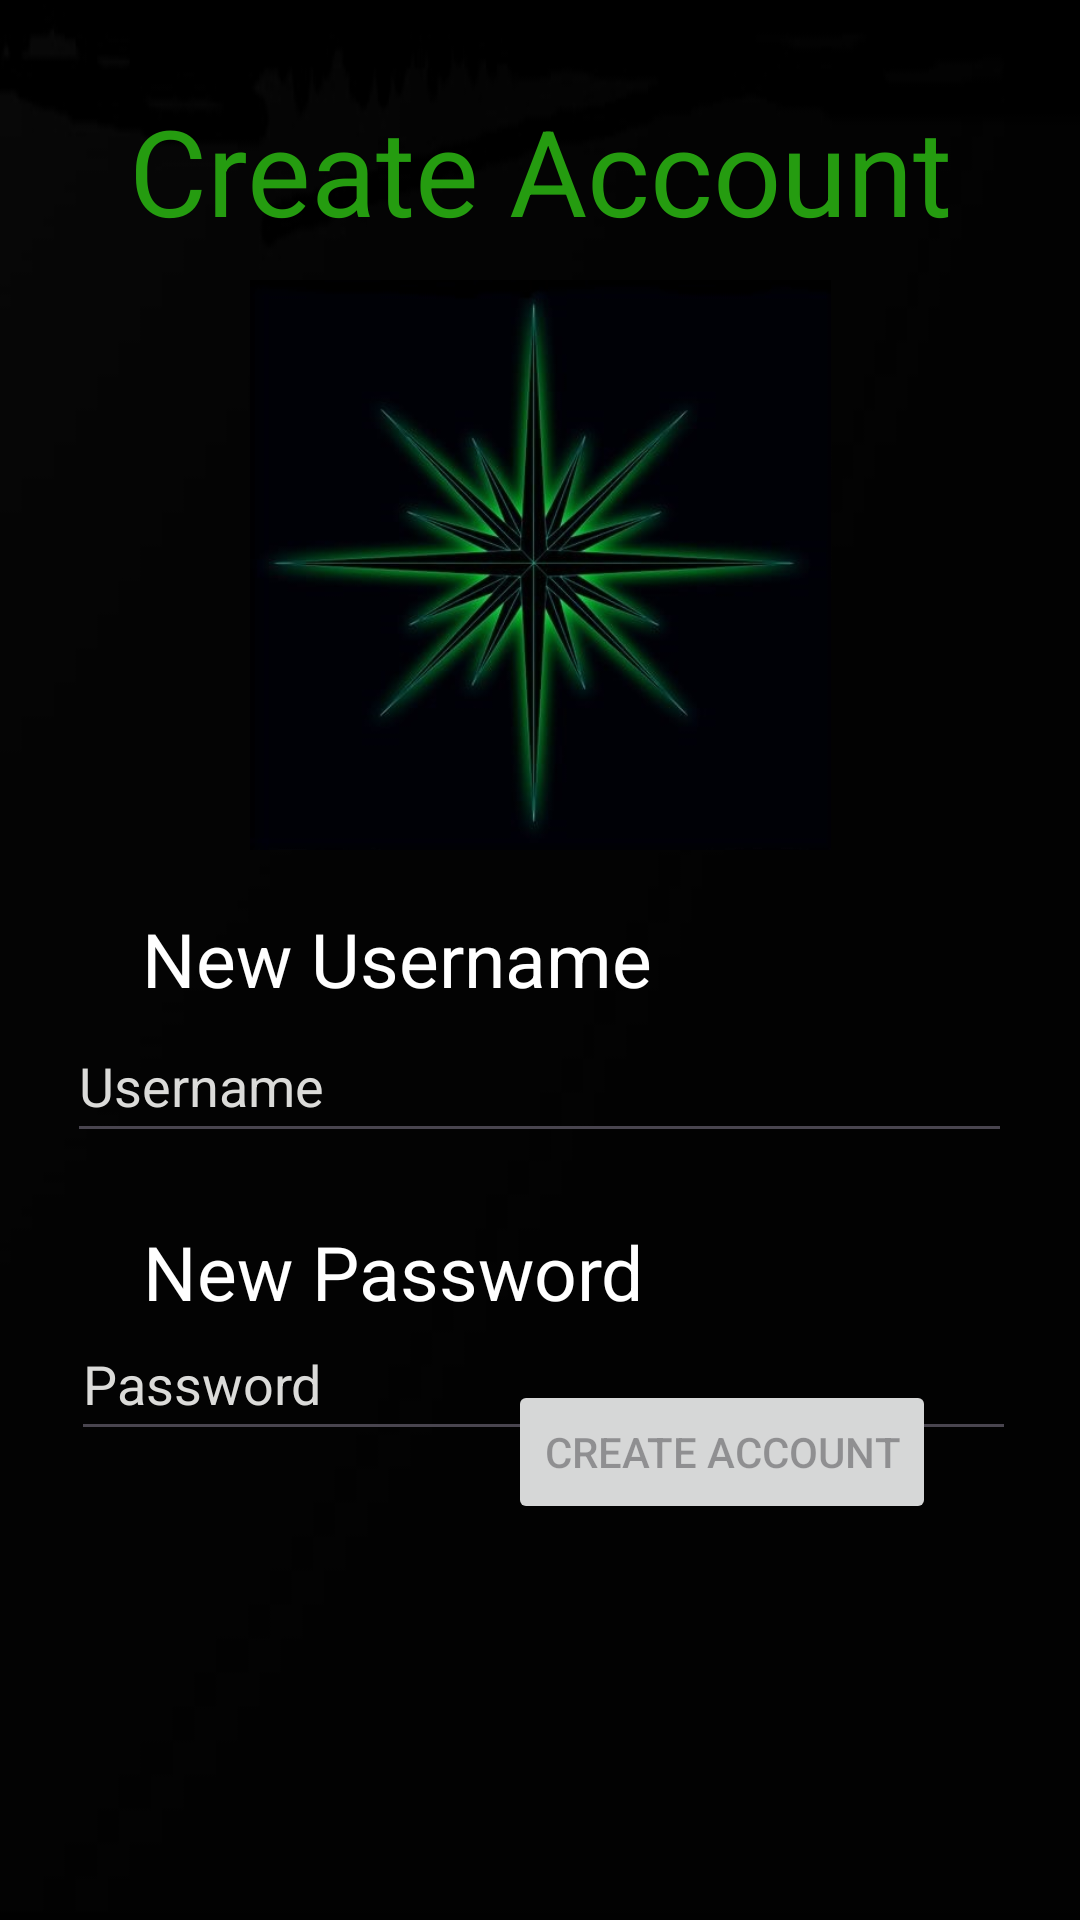

The Android layout XML behind this screen, and the referenced resources:
<!-- AndroidManifest.xml: application theme Theme.InventoryApp -->
<!-- res/layout/activity_create_account.xml -->
<?xml version="1.0" encoding="utf-8"?>
<androidx.constraintlayout.widget.ConstraintLayout
    xmlns:android="http://schemas.android.com/apk/res/android"
    xmlns:app="http://schemas.android.com/apk/res-auto"
    android:id="@+id/CreateAccount"
    android:layout_width="match_parent"
    android:layout_height="match_parent"
    android:background="@drawable/background">

    <TextView
        android:id="@+id/accountCreationTextView"
        android:textSize="40sp"
        android:textColor="@color/my_green"
        android:layout_margin="30dp"
        android:layout_width="wrap_content"
        android:layout_height="wrap_content"
        android:gravity="center"
        android:text="@string/create_account"
        app:layout_constraintTop_toTopOf="parent"
        app:layout_constraintLeft_toLeftOf="parent"
        app:layout_constraintRight_toRightOf="parent"/>

    <ImageView
        android:id="@+id/AccountCreationImageView"
        android:layout_width="197dp"
        android:layout_height="190dp"
        android:layout_marginTop="10dp"
        android:contentDescription="@string/green_star"
        android:src="@drawable/green_star"
        app:layout_constraintLeft_toLeftOf="parent"
        app:layout_constraintRight_toRightOf="parent"
        app:layout_constraintTop_toBottomOf="@+id/accountCreationTextView"/>

    <TextView
        android:id="@+id/newUsernameTextView"
        android:layout_width="wrap_content"
        android:layout_height="wrap_content"
        android:layout_margin="40dp"
        android:gravity="center"
        android:text="@string/new_username"
        android:textColor="@color/white"
        android:textSize="25sp"
        app:layout_constraintBottom_toBottomOf="parent"
        app:layout_constraintHorizontal_bias="0.066"
        app:layout_constraintLeft_toLeftOf="parent"
        app:layout_constraintRight_toRightOf="parent"
        app:layout_constraintTop_toTopOf="parent"
        app:layout_constraintVertical_bias="0.499" />

    <EditText
        android:id="@+id/newUsernameEditText"
        android:layout_width="wrap_content"
        android:layout_height="wrap_content"
        android:ems="15"
        android:hint="@string/username"
        android:importantForAutofill="no"
        android:inputType="text"
        android:minHeight="48dp"
        android:textColor="@color/my_green"
        android:textColorHint="@color/my_silver"
        app:layout_constraintBottom_toBottomOf="parent"
        app:layout_constraintEnd_toEndOf="parent"
        app:layout_constraintHorizontal_bias="0.494"
        app:layout_constraintStart_toStartOf="parent"
        app:layout_constraintTop_toBottomOf="@+id/newUsernameTextView"
        app:layout_constraintVertical_bias="0.0" />

    <TextView
        android:id="@+id/newPasswordTextView"
        android:layout_width="wrap_content"
        android:layout_height="wrap_content"
        android:layout_margin="40dp"
        android:gravity="center"
        android:text="@string/new_password"
        android:textColor="@color/white"
        android:textSize="25sp"
        app:layout_constraintBottom_toBottomOf="parent"
        app:layout_constraintEnd_toEndOf="parent"
        app:layout_constraintHorizontal_bias="0.065"
        app:layout_constraintStart_toStartOf="parent"
        app:layout_constraintTop_toTopOf="parent"
        app:layout_constraintVertical_bias="0.697" />

    <EditText
        android:id="@+id/newPasswordEditText"
        android:layout_width="wrap_content"
        android:layout_height="wrap_content"
        android:ems="15"
        android:hint="@string/password"
        android:importantForAutofill="no"
        android:inputType="textPassword"
        android:minHeight="48dp"
        android:textColor="@color/my_green"
        android:textColorHint="@color/my_silver"
        app:layout_constraintBottom_toBottomOf="parent"
        app:layout_constraintEnd_toEndOf="parent"
        app:layout_constraintHorizontal_bias="0.525"
        app:layout_constraintStart_toStartOf="parent"
        app:layout_constraintTop_toTopOf="parent"
        app:layout_constraintVertical_bias="0.736" />

    <Button
        android:id="@+id/createAccountButton"
        android:layout_width="wrap_content"
        android:layout_height="wrap_content"
        android:layout_marginEnd="48dp"
        android:layout_marginBottom="132dp"
        android:onClick="onCreateAccountClick"
        android:text="@string/create_account"
        android:enabled="false"
        app:layout_constraintBottom_toBottomOf="parent"
        app:layout_constraintRight_toRightOf="parent" />

</androidx.constraintlayout.widget.ConstraintLayout>
<!-- resources referenced by this layout -->
<resources>
  <color name="my_green">#259c10</color>
  <color name="my_silver">#dbdbd9</color>
  <color name="white">#FFFFFFFF</color>
  <!-- drawable background: jpg bitmap (drawable, 7941 bytes) -->
  <!-- drawable green_star: jpg bitmap (drawable, 27503 bytes) -->
  <string name="create_account">Create Account</string>
  <string name="green_star">green_star</string>
  <string name="new_password">New Password</string>
  <string name="new_username">New Username</string>
  <string name="password">Password</string>
  <string name="username">Username</string>
  <style name="Theme.InventoryApp" parent="Base.Theme.InventoryApp" />
  <style name="Base.Theme.InventoryApp" parent="Theme.Material3.DayNight.NoActionBar">
          
          
          <item name="colorPrimary">@color/my_green</item>
          <item name="colorSecondary">@color/my_silver</item>
      </style>
</resources>
